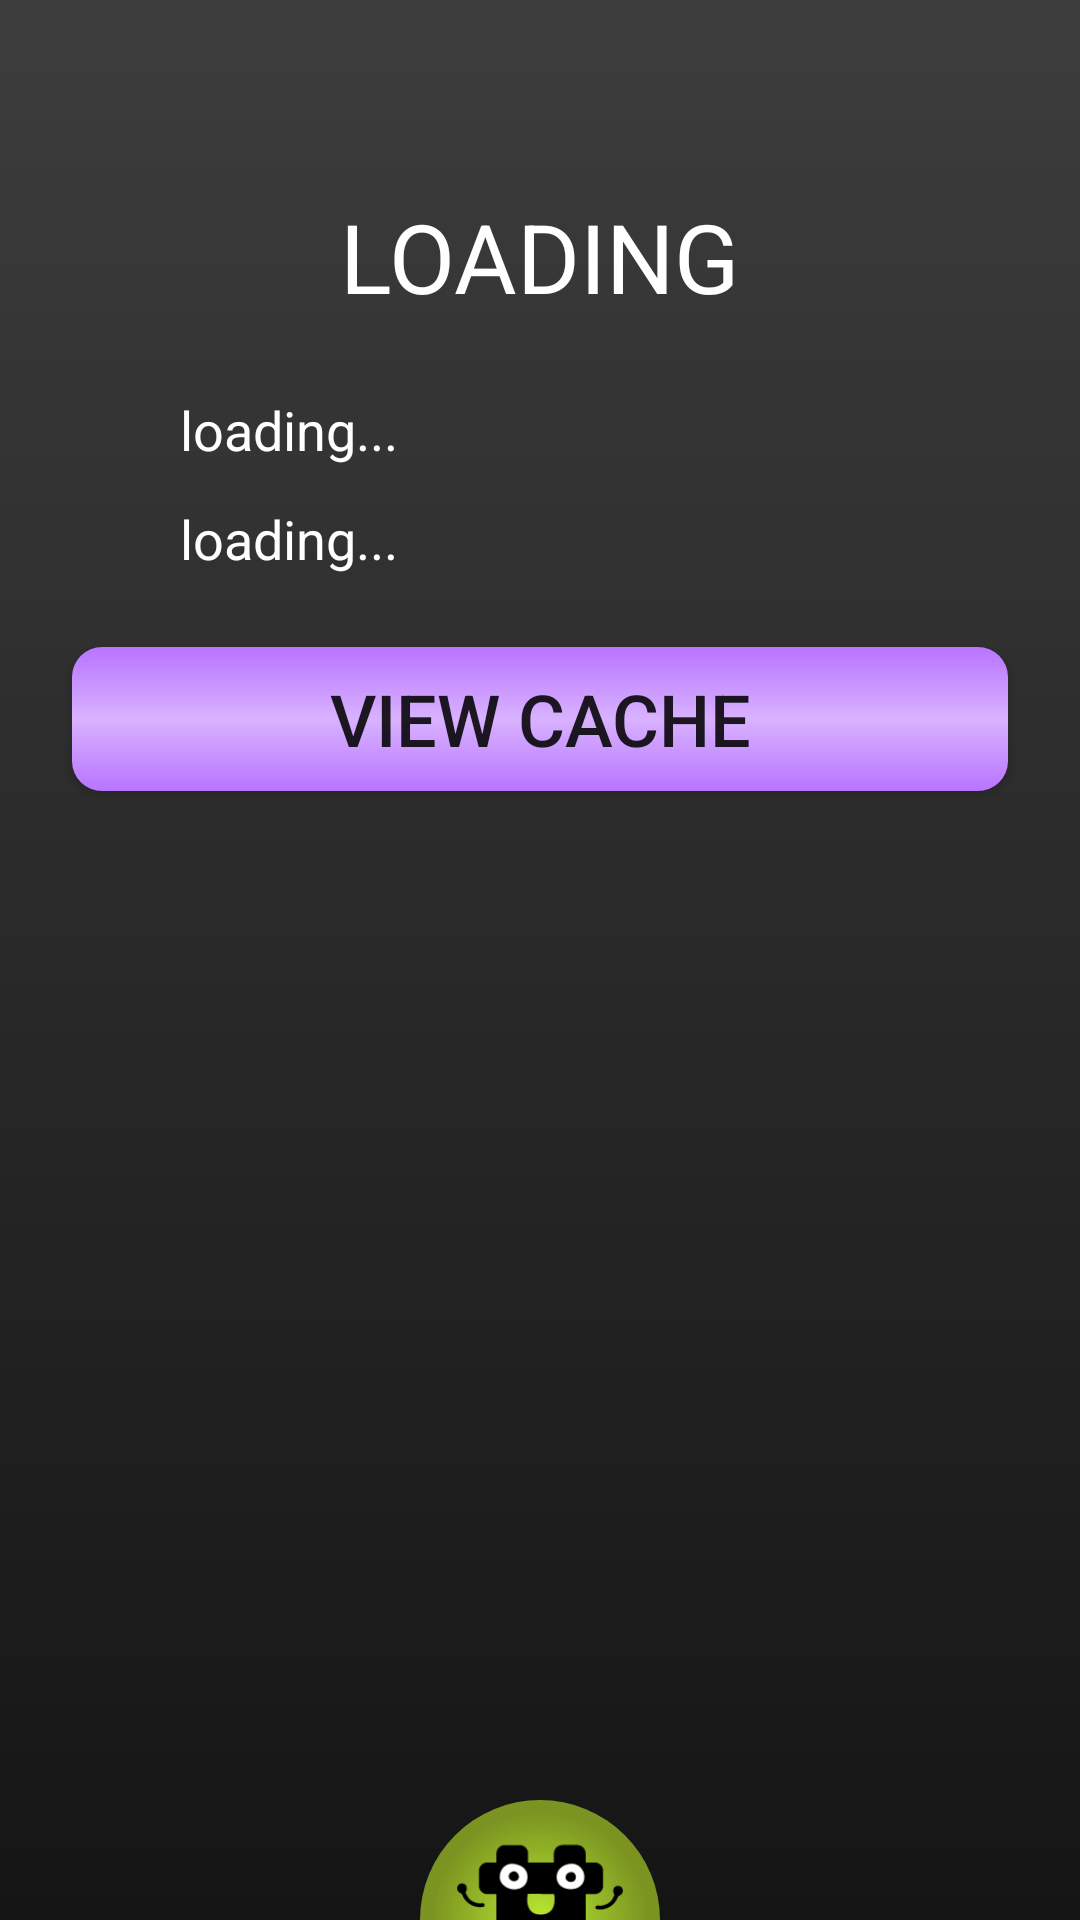

Produce the Android XML layout that renders to this screen, including the resource entries it uses.
<!-- AndroidManifest.xml: application theme Theme.HashCache -->
<!-- res/layout/activity_view_other_profile_information.xml -->
<?xml version="1.0" encoding="utf-8"?>
<RelativeLayout xmlns:android="http://schemas.android.com/apk/res/android"
    android:layout_width="match_parent"
    xmlns:tools="http://schemas.android.com/tools"
    tools:appContext="com.example.hashcache.views.OtherProfileInformationActivity"
    android:layout_height="match_parent">

    <TextView
        android:id="@+id/other_username_textview"
        android:layout_width="wrap_content"
        android:layout_height="wrap_content"
        android:layout_centerHorizontal="true"
        android:layout_marginStart="24dp"
        android:layout_marginTop="64dp"
        android:layout_marginEnd="24dp"
        android:layout_marginBottom="24dp"
        android:text="LOADING"
        android:textColor="@color/white"
        android:textSize="32sp" />

    <TextView
        android:id="@+id/other_phone_textview"
        android:layout_width="wrap_content"
        android:layout_height="wrap_content"
        android:text="loading..."
        android:textSize="18sp"
        android:textColor="@color/white"
        android:layout_below="@id/other_username_textview"
        android:layout_marginHorizontal="60dp"/>

    <TextView
        android:id="@+id/other_email_textview"
        android:layout_width="wrap_content"
        android:layout_height="wrap_content"
        android:text="loading..."
        android:textSize="18sp"
        android:textColor="@color/white"
        android:layout_below="@id/other_phone_textview"
        android:layout_marginHorizontal="60dp"
        android:layout_marginTop="12dp"/>

    <androidx.appcompat.widget.AppCompatButton
        android:id="@+id/view_other_player_codes"
        android:layout_width="match_parent"
        android:layout_height="wrap_content"
        android:layout_below="@id/other_email_textview"
        android:layout_marginStart="24dp"
        android:layout_marginTop="24dp"
        android:layout_marginEnd="24dp"
        android:layout_marginBottom="24dp"
        android:background="@drawable/rectangle_button"
        android:elevation="6dp"
        android:text="View Cache"
        android:textSize="24sp" />

    <ImageButton
        android:id="@+id/menu_button"
        android:layout_width="80dp"
        android:layout_height="40dp"
        android:layout_centerHorizontal="true"
        android:layout_alignParentBottom="true"
        android:background="@drawable/semicircle_button"
        android:elevation="6dp"
        android:src="@drawable/half_logo"
        android:scaleType="fitCenter"/>

</RelativeLayout>
<!-- resources referenced by this layout -->
<resources>
  <color name="white">#FFFFFFFF</color>
  <!-- drawable half_logo: vector/xml drawable (drawable, 2767 chars, omitted) -->
  <!-- drawable rectangle_button (drawable) -->
  <?xml version="1.0" encoding="utf-8"?>
  <selector xmlns:android="http://schemas.android.com/apk/res/android">
      <item android:state_pressed="false">
          <shape android:shape="rectangle">
              <gradient
                  android:type="linear"
                  android:angle="90"
                  android:startColor="@color/HC_purple"
                  android:centerColor="@color/HC_light_purple"
                  android:endColor="@color/HC_purple"/>
              <corners android:radius="10dp"/>
          </shape>
      </item>
      <item android:state_pressed="true">
          <shape android:shape="rectangle">
              <solid
                  android:color="@color/HC_dark_purple"/>
              <corners android:radius="10dp"/>
          </shape>
      </item>
  </selector>
  <!-- drawable semicircle_button (drawable) -->
  <?xml version="1.0" encoding="utf-8"?>
  <selector xmlns:android="http://schemas.android.com/apk/res/android">
      <item android:state_pressed="false">
          <shape android:shape="rectangle">
              <gradient
                  android:type="radial"
                  android:gradientRadius="90%p"
                  android:centerY="1"
                  android:startColor="@color/HC_light_green"
                  android:endColor="@color/HC_dark_green"/>
              <size
                  android:height="30dp"
                  android:width="60dp"/>
              <corners
                  android:topLeftRadius="60dp"
                  android:topRightRadius="60dp"/>
          </shape>
      </item>
      <item android:state_pressed="true">
          <shape android:shape="rectangle">
              <solid
                  android:color="@color/HC_dark_green"/>
              <corners
                  android:topLeftRadius="60dp"
                  android:topRightRadius="60dp"/>
          </shape>
      </item>
  </selector>
  <style name="Theme.HashCache" parent="Theme.MaterialComponents.Light.NoActionBar">
          
          <item name="colorPrimary">@color/HC_purple</item>
          <item name="colorPrimaryVariant">@color/HC_dark_purple</item>
          <item name="colorOnPrimary">@color/white</item>
          
          <item name="colorSecondary">@color/HC_light_green</item>
          <item name="colorSecondaryVariant">@color/HC_dark_green</item>
          <item name="colorOnSecondary">@color/black</item>
          
          <item name="android:statusBarColor">?attr/colorPrimaryVariant</item>
          
          <item name="android:windowBackground">@drawable/background_gradient</item>
      </style>
  <color name="HC_purple">#B974FF</color>
  <color name="HC_light_purple">#D8B2FF</color>
  <color name="HC_dark_purple">#4C1B73</color>
  <color name="HC_light_green">#B9E832</color>
  <color name="HC_dark_green">#7B9421</color>
  <color name="black">#FF000000</color>
  <!-- drawable background_gradient (drawable) -->
  <?xml version="1.0" encoding="utf-8"?>
  <shape xmlns:android="http://schemas.android.com/apk/res/android">
      <gradient
          android:type="linear"
          android:angle="90"
          android:startColor="@color/HC_black"
          android:endColor="@color/HC_ash_grey" />
  </shape>
  <color name="HC_black">#151515</color>
  <color name="HC_ash_grey">#3D3D3D</color>
</resources>
